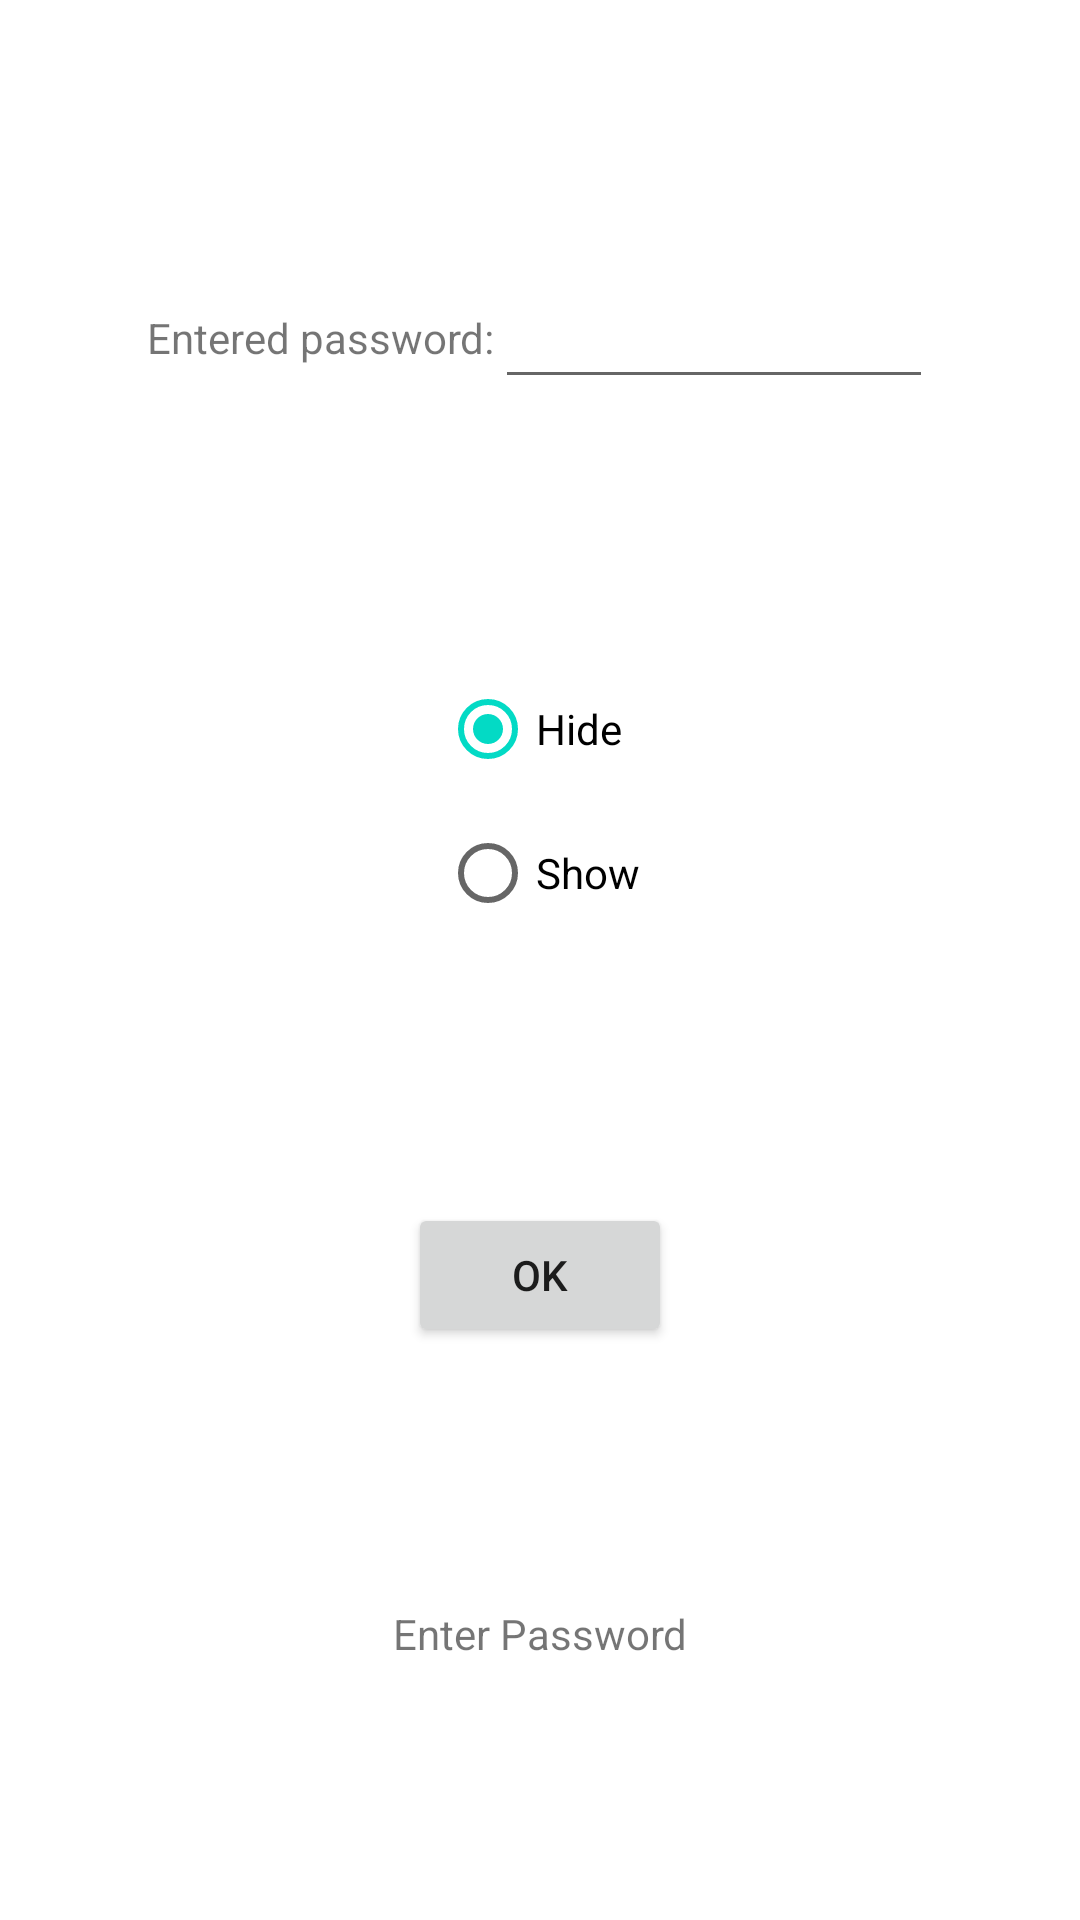

Here is an Android app screen rendered from its layout file. Give the layout XML and the strings, colors and styles it references.
<!-- AndroidManifest.xml: application theme Theme.LabWork -->
<!-- res/layout/activity_main.xml -->
<?xml version="1.0" encoding="utf-8"?>
<androidx.constraintlayout.widget.ConstraintLayout xmlns:android="http://schemas.android.com/apk/res/android"
    xmlns:app="http://schemas.android.com/apk/res-auto"
    xmlns:tools="http://schemas.android.com/tools"
    android:layout_width="match_parent"
    android:layout_height="match_parent"
    tools:context=".MainActivity">


    <TextView
        android:id="@+id/hellotext"
        android:layout_width="wrap_content"
        android:layout_height="wrap_content"
        android:text="Enter Password"
        app:layout_constraintBottom_toBottomOf="parent"
        app:layout_constraintLeft_toLeftOf="parent"
        app:layout_constraintRight_toRightOf="parent"
        app:layout_constraintTop_toBottomOf="@id/okbutton" />
    <Button
        android:id="@+id/okbutton"
        android:layout_width="wrap_content"
        android:layout_height="wrap_content"
        android:text="Ok"
        app:layout_constraintBottom_toTopOf="@id/hellotext"
        app:layout_constraintLeft_toLeftOf="parent"
        app:layout_constraintTop_toBottomOf="@id/passwordModeRadioGroup"
        app:layout_constraintRight_toRightOf="parent"
        />
    <RadioGroup
        android:id="@+id/passwordModeRadioGroup"
        android:layout_width="wrap_content"
        android:layout_height="wrap_content"
        app:layout_constraintBottom_toTopOf="@id/okbutton"
        app:layout_constraintLeft_toLeftOf="parent"
        app:layout_constraintRight_toRightOf="parent"
        app:layout_constraintTop_toBottomOf="@id/passwordLayout">

        <RadioButton
            android:id="@+id/hidePasswordRadioButton"
            android:layout_width="match_parent"
            android:layout_height="wrap_content"
            android:checked="true"
            android:text="Hide" />

        <RadioButton
            android:id="@+id/showPasswordRadioButton"
            android:layout_width="wrap_content"
            android:layout_height="wrap_content"
            android:text="Show"/>
    </RadioGroup>
    <LinearLayout
        android:id="@+id/passwordLayout"
        android:layout_width="262dp"
        android:layout_height="47dp"
        android:orientation="horizontal"
        app:layout_constraintBottom_toTopOf="@id/passwordModeRadioGroup"
        app:layout_constraintLeft_toLeftOf="parent"
        app:layout_constraintRight_toRightOf="parent"
        app:layout_constraintTop_toTopOf="parent">

        <TextView
            android:layout_width="wrap_content"
            android:layout_height="33dp"
            android:text="Entered password:" />

        <EditText
            android:id="@+id/passwordField"
            android:layout_width="wrap_content"
            android:layout_height="wrap_content"
            android:ems="10"
            android:inputType="textPassword"
            android:minHeight="48dp"
            android:text=""
            tools:ignore="SpeakableTextPresentCheck,TouchTargetSizeCheck" />
    </LinearLayout>

</androidx.constraintlayout.widget.ConstraintLayout>
<!-- resources referenced by this layout -->
<resources>
  <style name="Theme.LabWork" parent="Theme.MaterialComponents.DayNight.DarkActionBar">
          
          <item name="colorPrimary">@color/purple_500</item>
          <item name="colorPrimaryVariant">@color/purple_700</item>
          <item name="colorOnPrimary">@color/white</item>
          
          <item name="colorSecondary">@color/teal_200</item>
          <item name="colorSecondaryVariant">@color/teal_700</item>
          <item name="colorOnSecondary">@color/black</item>
          
          <item name="android:statusBarColor" tools:targetApi="l">?attr/colorPrimaryVariant</item>
          
      </style>
  <!-- not gathered from this repository: default colours our renderer supplied (Android Studio template values) -->
  <color name="purple_500">#FF6200EE</color>
  <color name="purple_700">#FF3700B3</color>
  <color name="teal_200">#FF03DAC5</color>
  <color name="teal_700">#FF018786</color>
  <color name="black">#FF000000</color>
  <color name="white">#FFFFFFFF</color>
</resources>
